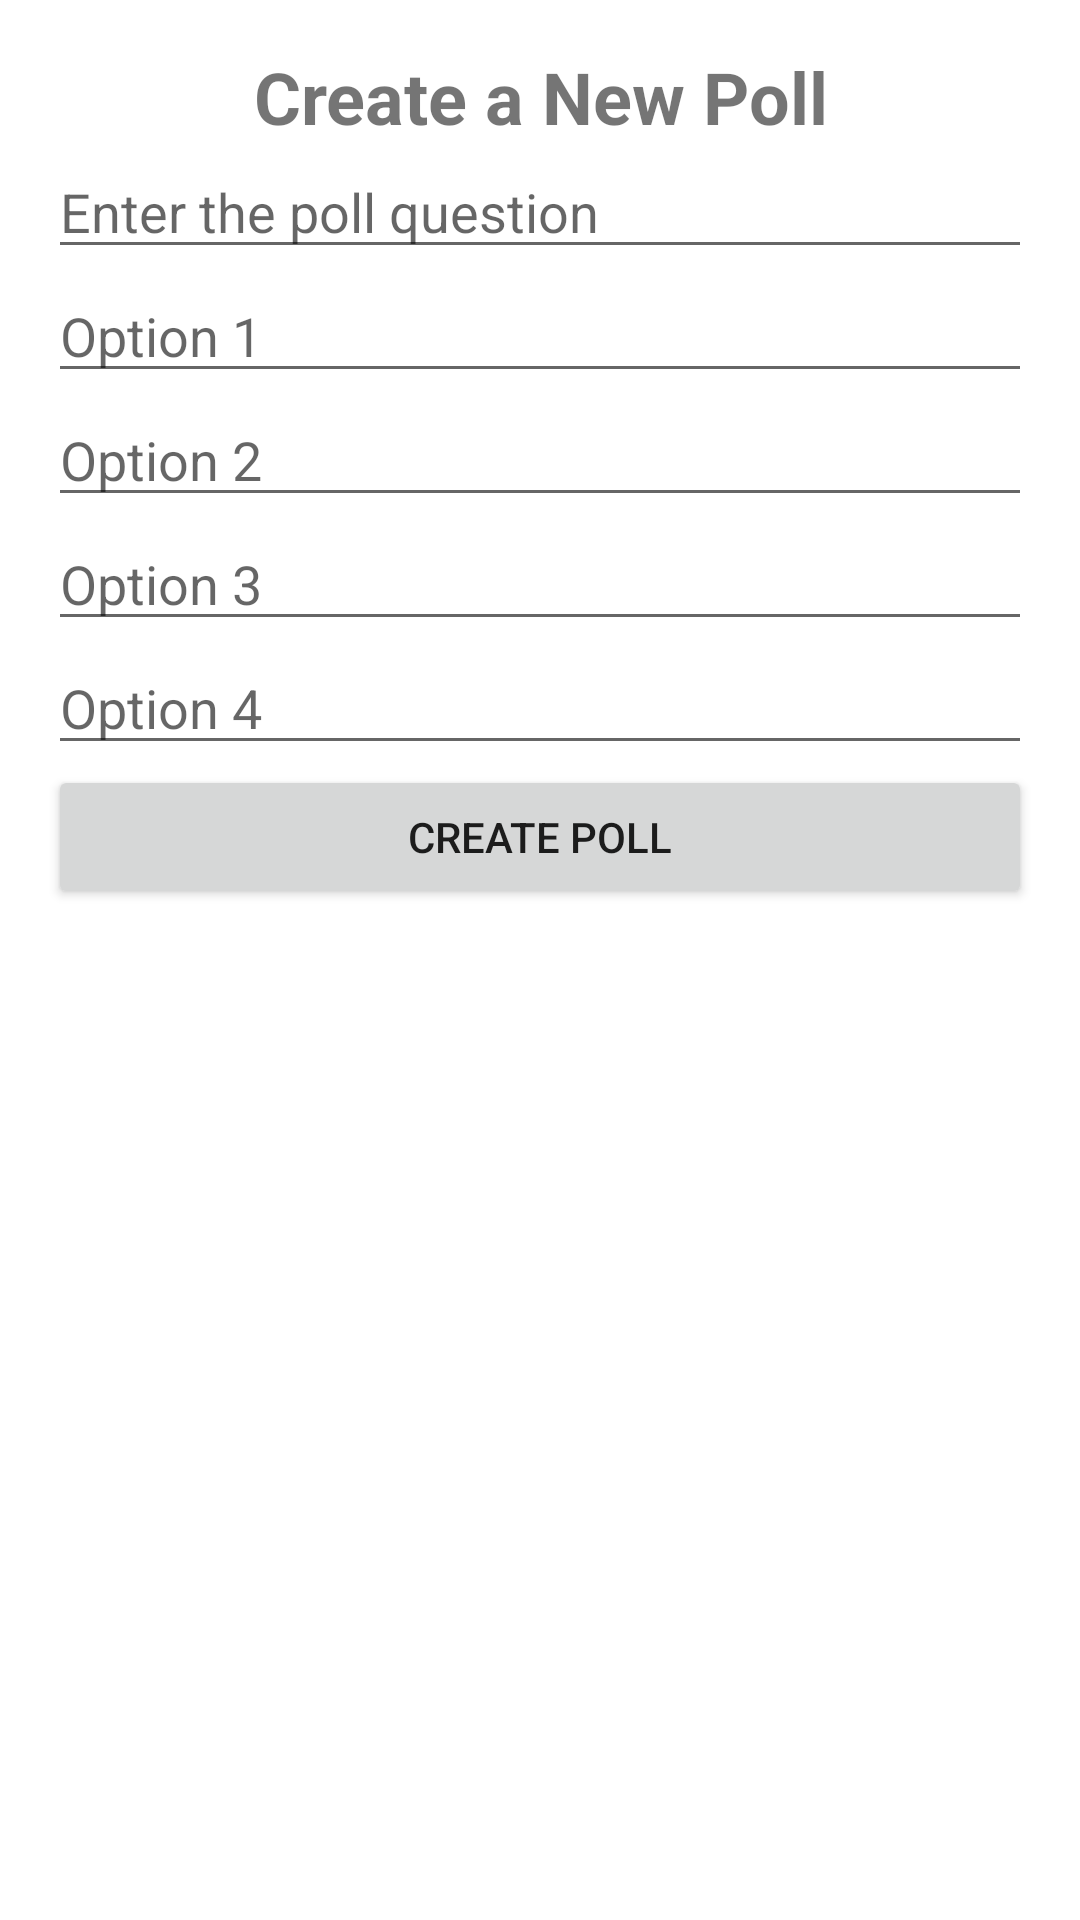

Layout XML and referenced resources for this Android screen:
<!-- AndroidManifest.xml: application theme Theme.Avis -->
<!-- res/layout/create_poll_activity.xml -->
<?xml version="1.0" encoding="utf-8"?>
<LinearLayout xmlns:android="http://schemas.android.com/apk/res/android"
    android:orientation="vertical"
    android:layout_width="match_parent"
    android:layout_height="match_parent"
    android:padding="16dp">

    <TextView
        android:id="@+id/create_poll_title"
        android:layout_width="match_parent"
        android:layout_height="wrap_content"
        android:text="Create a New Poll"
        android:textSize="24sp"
        android:textStyle="bold"
        android:gravity="center_horizontal"/>

    <EditText
        android:id="@+id/poll_question_edittext"
        android:layout_width="match_parent"
        android:layout_height="wrap_content"
        android:hint="Enter the poll question"/>

    <EditText
        android:id="@+id/option1_edittext"
        android:layout_width="match_parent"
        android:layout_height="wrap_content"
        android:hint="Option 1"/>

    <EditText
        android:id="@+id/option2_edittext"
        android:layout_width="match_parent"
        android:layout_height="wrap_content"
        android:hint="Option 2"/>

    <EditText
        android:id="@+id/option3_edittext"
        android:layout_width="match_parent"
        android:layout_height="wrap_content"
        android:hint="Option 3"/>

    <EditText
        android:id="@+id/option4_edittext"
        android:layout_width="match_parent"
        android:layout_height="wrap_content"
        android:hint="Option 4"/>

    <Button
        android:id="@+id/create_poll_button"
        android:layout_width="match_parent"
        android:layout_height="wrap_content"
        android:text="Create Poll"/>

</LinearLayout>
<!-- resources referenced by this layout -->
<resources>
  <style name="Theme.Avis" parent="Theme.MaterialComponents.DayNight.DarkActionBar">
          
          <item name="colorPrimary">@color/purple_500</item>
          <item name="colorPrimaryVariant">@color/purple_700</item>
          <item name="colorOnPrimary">@color/white</item>
          
          <item name="colorSecondary">@color/teal_200</item>
          <item name="colorSecondaryVariant">@color/teal_700</item>
          <item name="colorOnSecondary">@color/black</item>
          
          <item name="android:statusBarColor">?attr/colorPrimaryVariant</item>
          
      </style>
  <!-- not gathered from this repository: default colours our renderer supplied (Android Studio template values) -->
  <color name="purple_500">#FF6200EE</color>
  <color name="purple_700">#FF3700B3</color>
  <color name="teal_200">#FF03DAC5</color>
  <color name="teal_700">#FF018786</color>
  <color name="black">#FF000000</color>
  <color name="white">#FFFFFFFF</color>
</resources>
